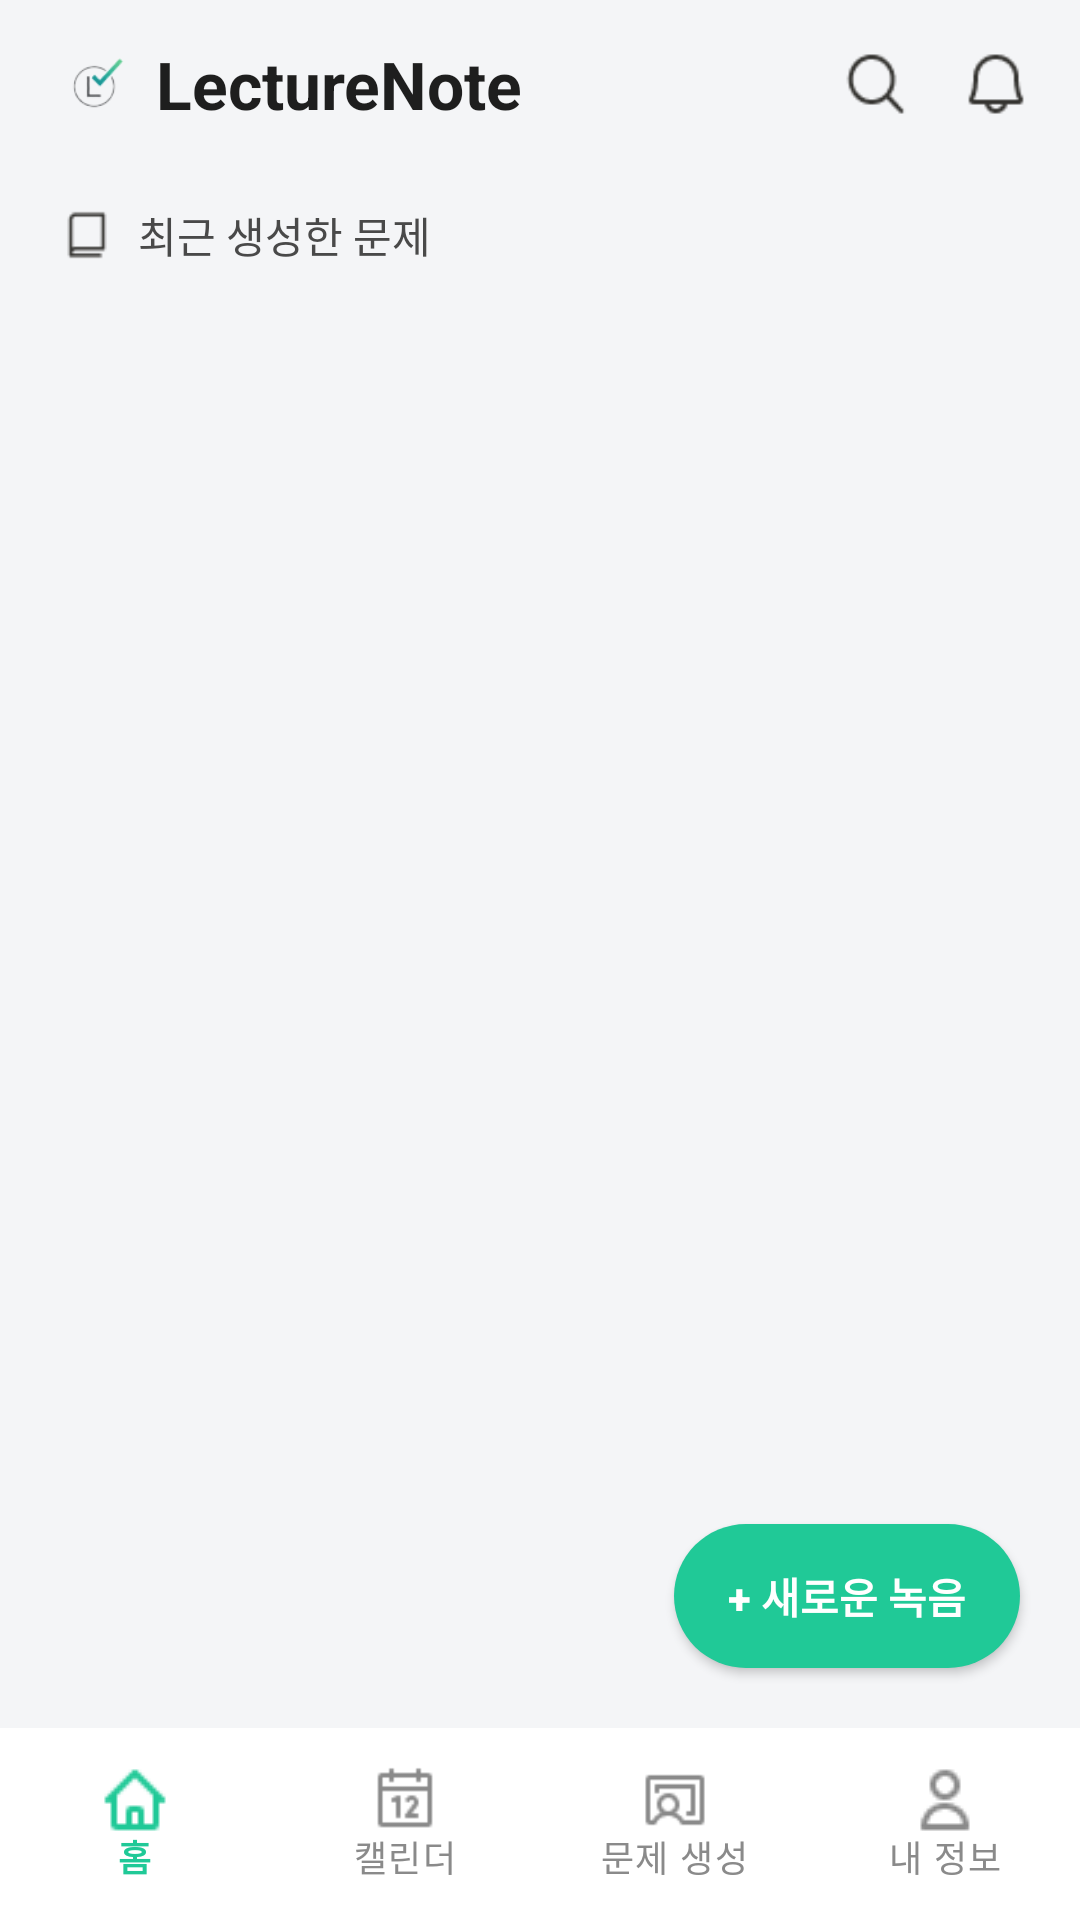

Layout XML and referenced resources for this Android screen:
<!-- AndroidManifest.xml: application theme Theme.MyApplication -->
<!-- res/layout/activity_main.xml -->
<?xml version="1.0" encoding="utf-8"?>
<androidx.constraintlayout.widget.ConstraintLayout xmlns:android="http://schemas.android.com/apk/res/android"
    xmlns:app="http://schemas.android.com/apk/res-auto"
    android:id="@+id/root"
    android:layout_width="match_parent"
    android:layout_height="match_parent"
    android:background="#F4F5F7">

    
    <LinearLayout
        android:id="@+id/topBar"
        android:layout_width="0dp"
        android:layout_height="56dp"
        android:orientation="horizontal"
        android:gravity="center_vertical"
        android:paddingStart="20dp"
        android:paddingEnd="16dp"
        app:layout_constraintTop_toTopOf="parent"
        app:layout_constraintStart_toStartOf="parent"
        app:layout_constraintEnd_toEndOf="parent">

        <ImageView
            android:id="@+id/logo"
            android:layout_width="24dp"
            android:layout_height="24dp"
            android:src="@drawable/logo" />

        <TextView
            android:id="@+id/appName"
            android:layout_width="0dp"
            android:layout_height="wrap_content"
            android:layout_marginStart="8dp"
            android:layout_weight="1"
            android:text="LectureNote"
            android:textSize="22sp"
            android:textStyle="bold"
            android:textColor="#1E1E1E" />

        <ImageView
            android:id="@+id/btnSearch"
            android:layout_width="24dp"
            android:layout_height="24dp"
            android:layout_marginEnd="16dp"
            android:contentDescription="null"
            android:src="@drawable/search" />

        <ImageView
            android:id="@+id/btnBell"
            android:layout_width="24dp"
            android:layout_height="24dp"
            android:contentDescription="null"
            android:src="@drawable/alert" />
    </LinearLayout>

    
    <LinearLayout
        android:id="@+id/sectionTitle"
        android:layout_width="0dp"
        android:layout_height="wrap_content"
        android:orientation="horizontal"
        android:gravity="center_vertical"
        android:paddingStart="20dp"
        android:paddingEnd="20dp"
        android:layout_marginTop="12dp"
        app:layout_constraintTop_toBottomOf="@id/topBar"
        app:layout_constraintStart_toStartOf="parent"
        app:layout_constraintEnd_toEndOf="parent">

        <ImageView
            android:layout_width="18dp"
            android:layout_height="18dp"
            android:src="@drawable/book" />

        <TextView
            android:id="@+id/tvRecent"
            android:layout_width="wrap_content"
            android:layout_height="wrap_content"
            android:layout_marginStart="8dp"
            android:text="최근 생성한 문제"
            android:textSize="14sp"
            android:textColor="#494949" />
    </LinearLayout>

    
    <androidx.recyclerview.widget.RecyclerView
        android:id="@+id/recentList"
        android:layout_width="0dp"
        android:layout_height="0dp"
        android:paddingStart="16dp"
        android:paddingEnd="16dp"
        app:layout_constraintTop_toBottomOf="@id/sectionTitle"
        app:layout_constraintBottom_toTopOf="@id/btnNewRecord"
        app:layout_constraintStart_toStartOf="parent"
        app:layout_constraintEnd_toEndOf="parent" />

    
    <Button
        android:id="@+id/btnNewRecord"
        android:layout_width="wrap_content"
        android:layout_height="48dp"
        android:layout_margin="20dp"
        android:paddingStart="18dp"
        android:paddingEnd="18dp"
        android:text="+ 새로운 녹음"
        android:textColor="#FFFFFF"
        android:textStyle="bold"
        android:background="@drawable/new_record_button"
        app:layout_constraintBottom_toTopOf="@id/bottomNav"
        app:layout_constraintEnd_toEndOf="parent" />

    
    <com.google.android.material.bottomnavigation.BottomNavigationView
        android:id="@+id/bottomNav"
        android:layout_width="0dp"
        android:layout_height="64dp"
        android:background="#FFFFFF"
        app:menu="@menu/bottom_menu"
        app:itemIconTint="@color/bottom_menu_color"
        app:itemTextColor="@color/bottom_menu_color"
        app:labelVisibilityMode="labeled"
        app:layout_constraintBottom_toBottomOf="parent"
        app:layout_constraintStart_toStartOf="parent"
        app:layout_constraintEnd_toEndOf="parent" />

</androidx.constraintlayout.widget.ConstraintLayout>
<!-- resources referenced by this layout -->
<resources>
  <!-- drawable alert: png bitmap (drawable, 706 bytes) -->
  <!-- drawable book: png bitmap (drawable, 316 bytes) -->
  <!-- drawable logo: png bitmap (drawable, 2993 bytes) -->
  <!-- drawable new_record_button (drawable) -->
  <?xml version="1.0" encoding="utf-8"?>
  <shape xmlns:android="http://schemas.android.com/apk/res/android" android:shape="rectangle">
      <solid android:color="#20C997"/> 
      <corners android:radius="24dp"/>
      <padding android:left="16dp" android:top="8dp" android:right="16dp" android:bottom="8dp"/>
  </shape>
  <!-- drawable search: png bitmap (drawable, 763 bytes) -->
  <style name="Theme.MyApplication" parent="Base.Theme.MyApplication" />
  <style name="Base.Theme.MyApplication" parent="Theme.Material3.DayNight.NoActionBar">
          
          
      </style>
</resources>
